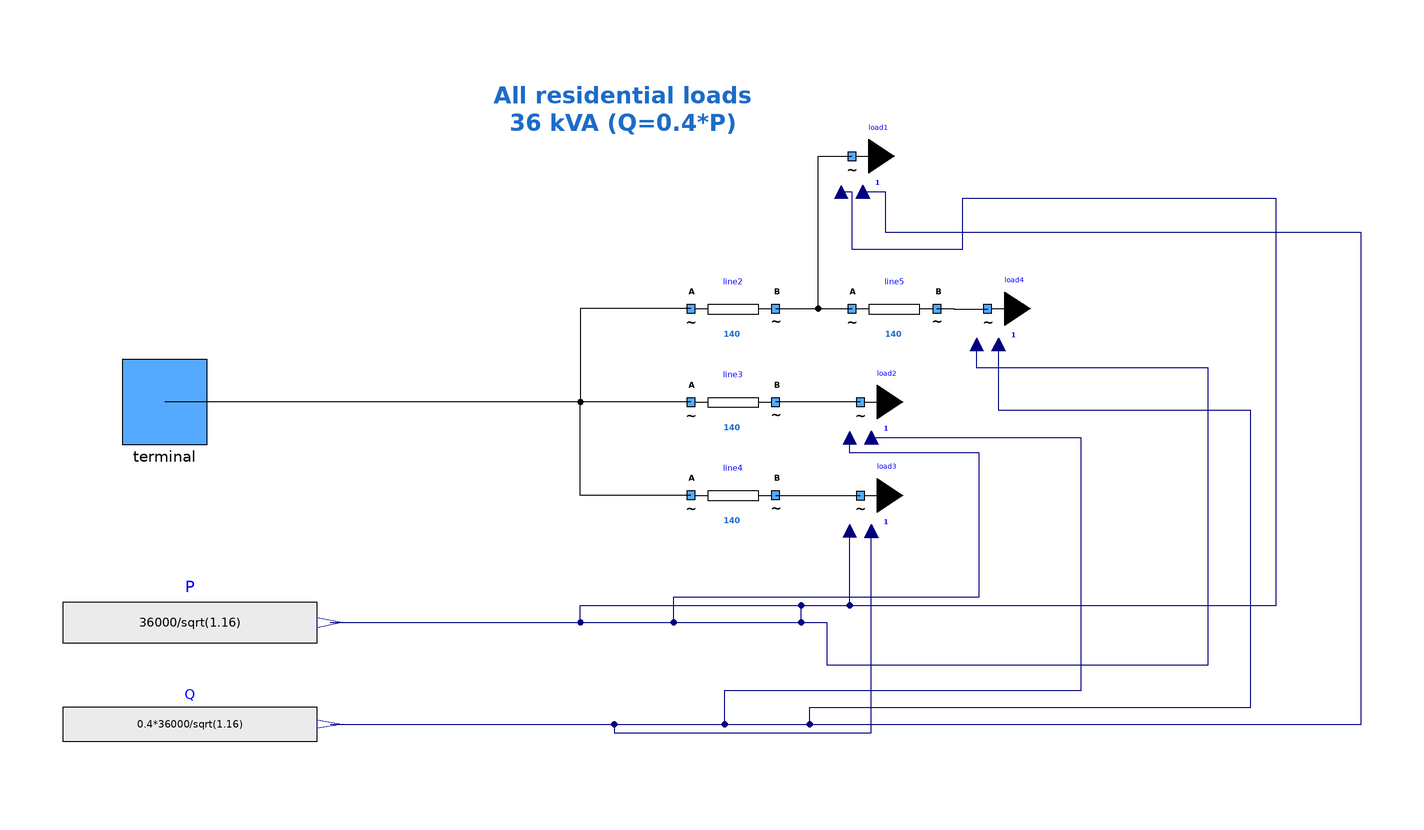

The component connection diagram of the Modelica model below, drawn from its own Placement and Line annotations.

model FeederWithVariableLoads "Downstream part of the networks"
       extends Components.PartialModels.mySubNetworkOnePort;
        Components.myVariableLoad  load1( UNom=400,switchToImpedanceMode=false)   annotation (
          Placement(visible = true, transformation(origin={64,58},    extent = {{-10, -10}, {10, 10}}, rotation = 0)));
        Components.myLine line2(UNom=400,Imax=140,R=0.2,X=0.2)    annotation (
          Placement(visible = true, transformation(origin={36,22},    extent = {{-10, -10}, {10, 10}}, rotation = 0)));
        Components.myVariableLoad  load2(UNom=400,switchToImpedanceMode=false)    annotation (
          Placement(visible = true, transformation(origin={66,0},     extent = {{-10, -10}, {10, 10}}, rotation = 0)));
        Components.myLine line4(UNom=400,Imax=140, R=0.2, X=0.2)   annotation (
          Placement(visible = true, transformation(origin={36,-22},   extent = {{-10, -10}, {10, 10}}, rotation = 0)));
        Components.myVariableLoad load3(UNom=400,switchToImpedanceMode=false)    annotation (
          Placement(visible = true, transformation(origin={66,-22},   extent = {{-10, -10}, {10, 10}}, rotation = 0)));
        Components.myLine line3(UNom=400,Imax=140,R=0.2,X=0.2)   annotation (
          Placement(visible = true, transformation(origin={36,0},     extent = {{-10, -10}, {10, 10}}, rotation = 0)));
        Components.myLine line5(UNom=400,Imax=140,R=0.2,X=0.2)    annotation (
          Placement(visible = true, transformation(origin={74,22},    extent = {{-10, -10}, {10, 10}}, rotation = 0)));
        Components.myVariableLoad  load4(UNom=400,switchToImpedanceMode=false)    annotation (
          Placement(visible = true, transformation(origin={96,22},     extent = {{-10, -10}, {10, 10}}, rotation = 0)));
        Modelica.Blocks.Sources.RealExpression P(y=36000/sqrt(1.16))    annotation (Placement(transformation(extent={{-122,-64},{-62,-40}})));
        Modelica.Blocks.Sources.RealExpression Q(y=0.4*36000/sqrt(1.16))    annotation (Placement(transformation(extent={{-122,-86},{-62,-66}})));

      equation
        connect(line2.terminalB,load1. terminal) annotation (
          Line(points={{46,22},{56,22},{56,57.97},{63.99,57.97}}));
        connect(line4.terminalB,load3. terminal) annotation (
          Line(points={{46,-22},{56,-22},{56,-22.03},{65.99,-22.03}}));
        connect(load2.terminal,line3. terminalB) annotation (
          Line(points={{65.99,-0.03},{56,-0.03},{56,0},{46,0}},            color = {0, 0, 0}));
        connect(line2.terminalB,line5. terminalA) annotation (
          Line(points={{46,22},{64,22}},      color = {0, 0, 0}));
        connect(line5.terminalB,load4. terminal) annotation (
          Line(points={{84,22},{88,22},{88,21.97},{95.99,21.97}},             color = {0, 0, 0}));
        connect(line3.terminalA, terminal)    annotation (Line(points={{26,0},{-36,0},{-36,0},{-98,0}},
                                                     color={0,0,0}));
        connect(line4.terminalA, terminal)    annotation (Line(points={{26,-22},{0,-22},{0,0},{-98,0}},  color={0,0,0}));
        connect(line2.terminalA, terminal)    annotation (Line(points={{26,22},{0,22},{0,0},{-98,0}},  color={0,0,0}));
        connect(P.y, load3.PInput) annotation (Line(points={{-59,-52},{0,-52},
                {0,-48},{63.46,-48},{63.46,-30.45}}, color={0,0,127}));
        connect(P.y, load2.PInput) annotation (Line(points={{-59,-52},{22,-52},
                {22,-46},{94,-46},{94,-12},{63.46,-12},{63.46,-8.45}}, color=
                {0,0,127}));
        connect(P.y, load1.PInput) annotation (Line(points={{-59,-52},{52,-52},
                {52,-48},{164,-48},{164,48},{90,48},{90,36},{64,36},{64,49.55},
                {61.46,49.55}}, color={0,0,127}));
        connect(P.y, load4.PInput) annotation (Line(points={{-59,-52},{58,-52},
                {58,-62},{148,-62},{148,8},{93.46,8},{93.46,13.55}}, color={0,
                0,127}));
        connect(Q.y, load3.QInput) annotation (Line(points={{-59,-76},{8,-76},
                {8,-78},{68.565,-78},{68.565,-30.435}}, color={0,0,127}));
        connect(Q.y, load2.QInput) annotation (Line(points={{-59,-76},{34,-76},
                {34,-68},{118,-68},{118,-8.435},{68.565,-8.435}}, color={0,0,
                127}));
        connect(Q.y, load1.QInput) annotation (Line(points={{-59,-76},{184,
                -76},{184,40},{72,40},{72,49.565},{66.565,49.565}}, color={0,
                0,127}));
        connect(Q.y, load4.QInput) annotation (Line(points={{-59,-76},{54,-76},
                {54,-72},{158,-72},{158,-2},{98.565,-2},{98.565,13.565}},
              color={0,0,127}));
        annotation (Icon(coordinateSystem(preserveAspectRatio=false)), Diagram(
              coordinateSystem(preserveAspectRatio=false), graphics={
                              Text(lineColor = {28, 108, 200}, extent={{-28,80},{48,58}},      fontSize = 10, textStyle = {TextStyle.Bold}, textString = "All residential loads
36 kVA (Q=0.4*P)")}));
      end FeederWithVariableLoads;